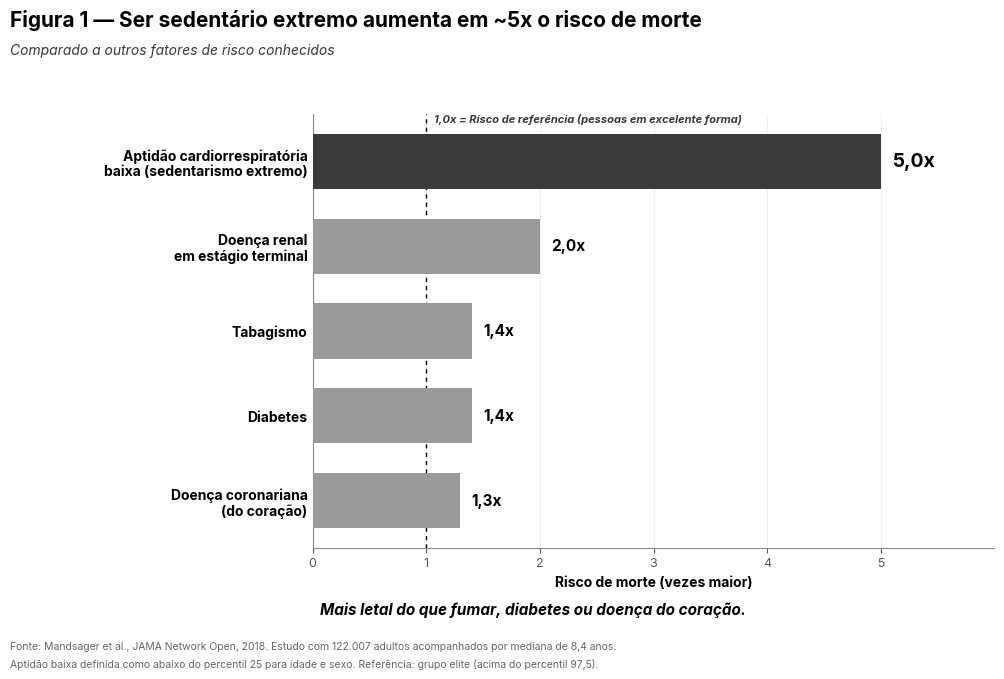

Source code (Python): (Note: this script raises an exception after producing the figure.)
"""
Cap07 Fig01 (PT-BR, B&W vetorial) — Ser sedentário extremo aumenta em ~5x o risco de morte.
Barras horizontais de hazard ratio de mortalidade.
"""
from pathlib import Path
import matplotlib.pyplot as plt
from matplotlib import rcParams

rcParams["font.family"] = "sans-serif"
rcParams["font.sans-serif"] = ["Inter", "Open Sans", "DejaVu Sans"]
rcParams["axes.unicode_minus"] = False
rcParams["pdf.fonttype"] = 42
rcParams["ps.fonttype"] = 42

BG       = "#FFFFFF"
INK      = "#000000"
INK_SOFT = "#3A3A3A"
TICK     = "#555555"
FOOT     = "#666666"
BAR_TOP  = "#3A3A3A"     # mais escuro — o risco mais alto
BAR_OTHER = "#9A9A9A"    # cinza médio
BAND     = "#F4F4F4"

fig = plt.figure(figsize=(11.0, 7.0))
fig.patch.set_facecolor(BG)

# Título
fig.text(0.025, 0.945, "Figura 1 — Ser sedentário extremo aumenta em ~5x o risco de morte",
         fontsize=15, color=INK, weight="bold")
fig.text(0.025, 0.905, "Comparado a outros fatores de risco conhecidos",
         fontsize=10, color=INK_SOFT, style="italic")

# Eixo
ax = fig.add_axes([0.30, 0.20, 0.62, 0.62])

bars = [
    ("Aptidão cardiorrespiratória\nbaixa (sedentarismo extremo)", 5.0, True),
    ("Doença renal\nem estágio terminal",                          2.0, False),
    ("Tabagismo",                                                  1.4, False),
    ("Diabetes",                                                   1.4, False),
    ("Doença coronariana\n(do coração)",                           1.3, False),
]

labels = [b[0] for b in bars]
values = [b[1] for b in bars]
colors = [BAR_TOP if b[2] else BAR_OTHER for b in bars]

y_pos = list(range(len(bars)))
ax.barh(y_pos, values, color=colors, height=0.65, edgecolor="none", zorder=3)

# Valores no fim de cada barra
for i, v in enumerate(values):
    label_v = f"{v:.1f}x".replace(".", ",")
    weight = "bold" if i == 0 else "bold"
    color  = INK
    fontsize = 14 if i == 0 else 11
    ax.text(v + 0.10, i, label_v,
            color=color, weight=weight, fontsize=fontsize, va="center")

# Linha de referência em 1.0x
ax.axvline(1.0, color=INK, linewidth=1.0, linestyle=(0, (3, 3)), zorder=2)
# "1,0x" label imediatamente à direita da linha tracejada, posicionada
# no espaço entre Tabagismo e Diabetes mas afastada das barras
ax.text(1.07, -0.50, "1,0x = Risco de referência (pessoas em excelente forma)",
        fontsize=8, color=INK_SOFT, weight="bold", va="center", style="italic")

# Eixo Y: rótulos
ax.set_yticks(y_pos)
ax.set_yticklabels(labels, fontsize=10, color=INK, weight="bold",
                    linespacing=1.15)
ax.invert_yaxis()  # primeira barra no topo

# Eixo X
ax.set_xlim(0, 6)
ax.set_xticks([0, 1, 2, 3, 4, 5])
ax.set_xticklabels([str(t) for t in [0, 1, 2, 3, 4, 5]],
                   fontsize=9, color=TICK)
ax.set_xlabel("Risco de morte (vezes maior)",
              fontsize=10, color=INK, weight="bold")

# Cosmética
for spine in ("top", "right"):
    ax.spines[spine].set_visible(False)
ax.spines["left"].set_color("#888888")
ax.spines["bottom"].set_color("#888888")
ax.tick_params(axis="y", length=0)
ax.tick_params(axis="x", colors=TICK)
ax.set_axisbelow(True)
ax.grid(axis="x", color="#EEEEEE", linewidth=0.6, zorder=0)

# Frase abaixo do gráfico
fig.text(0.5, 0.105,
         "Mais letal do que fumar, diabetes ou doença do coração.",
         fontsize=11, color=INK, weight="bold", ha="center", style="italic")

# Footer
fig.text(0.025, 0.055,
         "Fonte: Mandsager et al., JAMA Network Open, 2018. Estudo com 122.007 adultos acompanhados por mediana de 8,4 anos.",
         fontsize=7.5, color=FOOT)
fig.text(0.025, 0.030,
         "Aptidão baixa definida como abaixo do percentil 25 para idade e sexo. Referência: grupo elite (acima do percentil 97,5).",
         fontsize=7.5, color=FOOT)

out_dir = Path(__file__).resolve().parents[1] / "figuras-bw"
out_dir.mkdir(parents=True, exist_ok=True)
pdf_path = out_dir / "Cap07_Fig01.pdf"
png_path = out_dir / "_preview_Cap07_Fig01.png"
# Tight crop sem padding lateral/topo; 0.08" no inferior pra não colar na legenda.
from matplotlib.transforms import Bbox as _Bbox
fig.canvas.draw()
_tb = fig.get_tightbbox(fig.canvas.get_renderer())  # já em inches
_bbox_in = _Bbox.from_extents(_tb.x0, _tb.y0 - 0.08, _tb.x1, _tb.y1)
plt.savefig(pdf_path, facecolor=BG, bbox_inches=_bbox_in)
plt.savefig(png_path, dpi=170, facecolor=BG, bbox_inches=_bbox_in)
print(f"saved → {pdf_path}")
print(f"preview → {png_path}")
